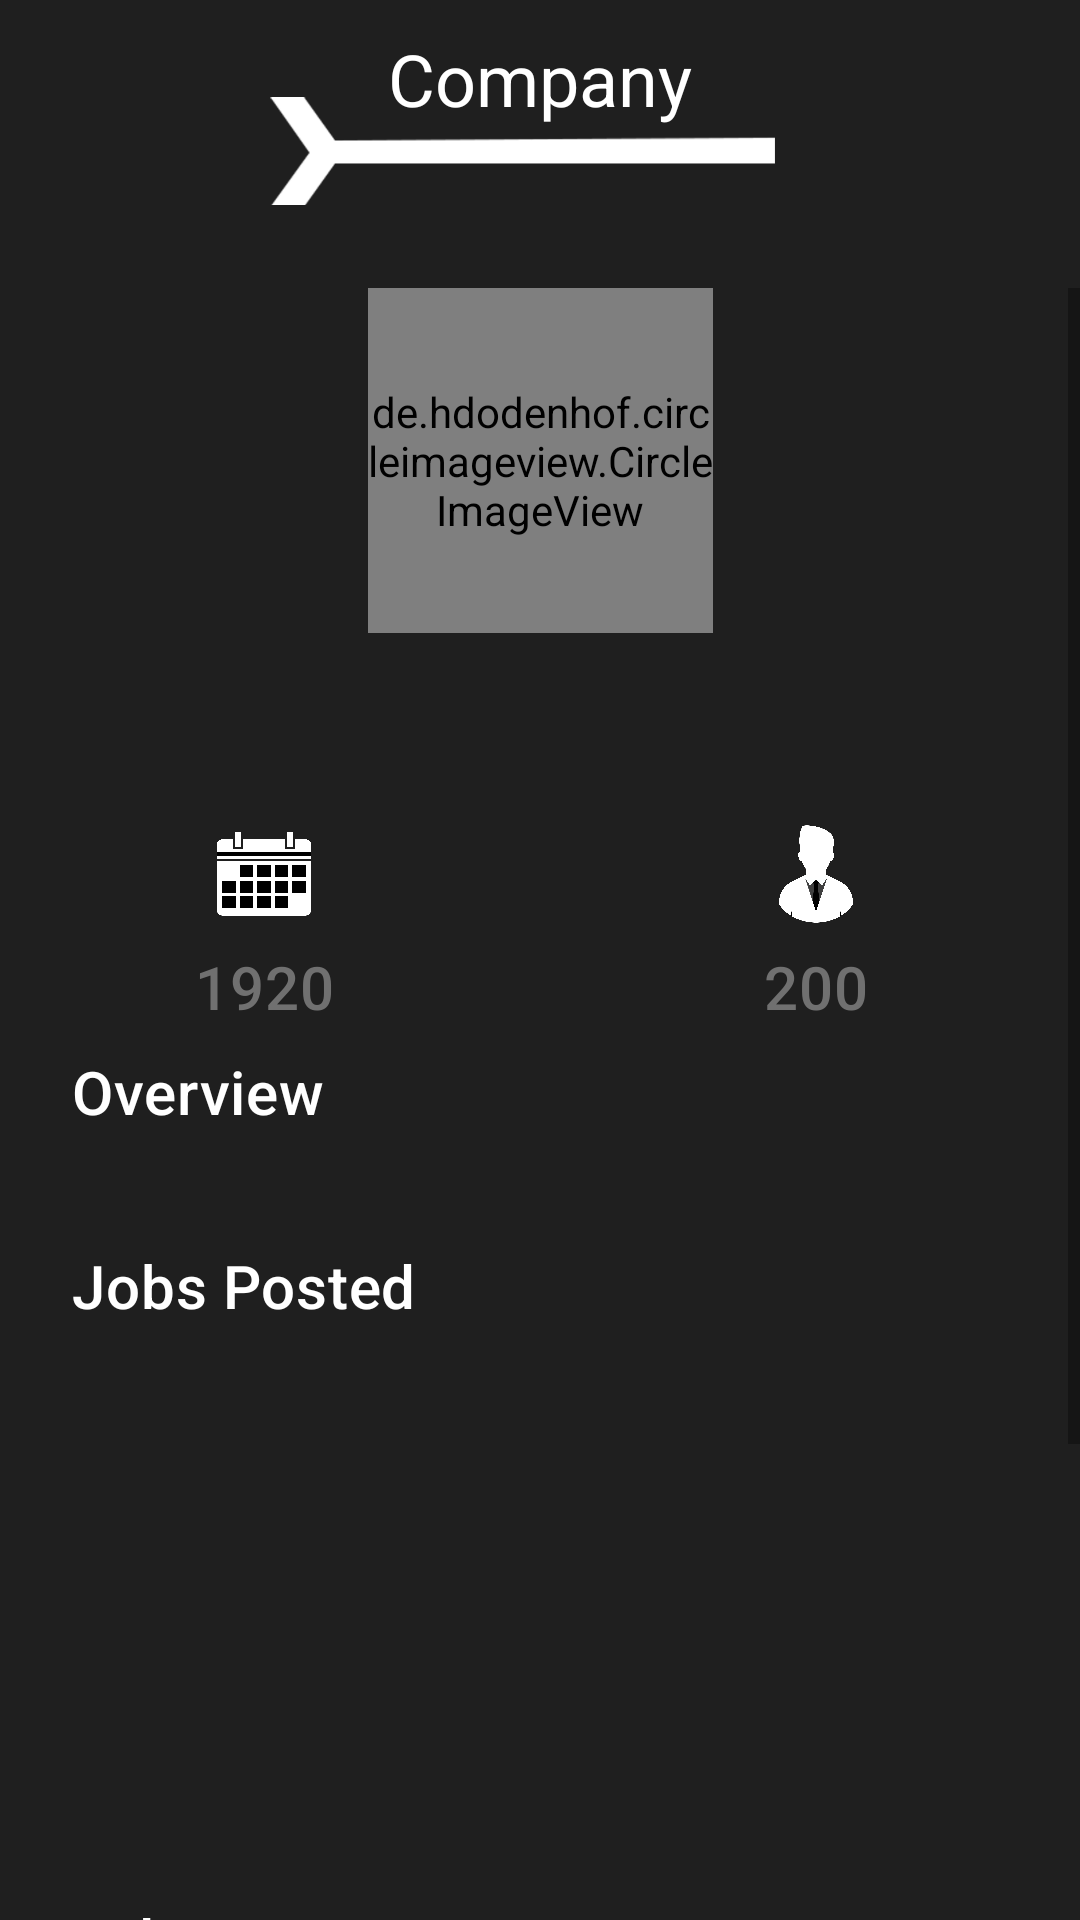

Layout XML and referenced resources for this Android screen:
<!-- AndroidManifest.xml: application theme AppTheme -->
<!-- res/layout/fragment_company_detail.xml -->
<?xml version="1.0" encoding="utf-8"?>
<androidx.constraintlayout.widget.ConstraintLayout xmlns:android="http://schemas.android.com/apk/res/android"
    xmlns:app="http://schemas.android.com/apk/res-auto"
    xmlns:tools="http://schemas.android.com/tools"
    android:layout_width="match_parent"
    android:layout_height="match_parent"
    android:background="@color/colorPrimary"
    tools:context=".screens.companyDetail.CompanyDetailFragment">

    <androidx.constraintlayout.widget.Guideline
        android:id="@+id/guideline4"
        android:layout_width="wrap_content"
        android:layout_height="wrap_content"
        android:orientation="horizontal"
        app:layout_constraintGuide_percent="0.05" />

    <TextView
        android:layout_width="wrap_content"
        android:layout_height="wrap_content"
        android:layout_marginTop="16dp"
        android:layout_marginBottom="32dp"
        android:text="Company"
        android:textAppearance="@style/TextAppearance.MaterialComponents.Headline5"
        app:layout_constraintBottom_toBottomOf="@+id/imageView4"
        app:layout_constraintEnd_toEndOf="parent"
        app:layout_constraintStart_toStartOf="parent"
        app:layout_constraintTop_toTopOf="parent" />

    <ImageView
        android:id="@+id/imageView4"
        android:layout_width="wrap_content"
        android:layout_height="wrap_content"
        android:src="@drawable/ic_app_logo"
        app:layout_constraintEnd_toEndOf="parent"
        app:layout_constraintStart_toStartOf="parent"
        app:layout_constraintTop_toTopOf="@+id/guideline4" />

    <androidx.constraintlayout.widget.Guideline
        android:id="@+id/guideline5"
        android:layout_width="wrap_content"
        android:layout_height="wrap_content"
        android:orientation="horizontal"
        app:layout_constraintGuide_percent="0.15" />

    <ScrollView
        android:layout_width="0dp"
        android:layout_height="0dp"
        app:layout_constraintBottom_toBottomOf="parent"
        app:layout_constraintEnd_toEndOf="parent"
        app:layout_constraintHorizontal_bias="1.0"
        app:layout_constraintStart_toStartOf="parent"
        app:layout_constraintTop_toTopOf="@+id/guideline5"
        app:layout_constraintVertical_bias="1.0">

        <androidx.constraintlayout.widget.ConstraintLayout
            android:layout_width="match_parent"
            android:layout_height="wrap_content">


            <de.hdodenhof.circleimageview.CircleImageView
                android:id="@+id/companyProfilePic"
                android:layout_width="115dp"
                android:layout_height="115dp"
                app:layout_constraintEnd_toEndOf="parent"
                app:layout_constraintStart_toStartOf="parent"
                app:layout_constraintTop_toTopOf="parent"
                android:src="@drawable/ic_company" />


            <TextView
                android:id="@+id/companyName"
                android:layout_width="0dp"
                android:layout_height="wrap_content"
                android:layout_marginStart="16dp"
                android:layout_marginTop="8dp"
                android:textAlignment="center"
                android:layout_marginEnd="16dp"
                android:textAppearance="@style/TextAppearance.MaterialComponents.Headline4"
                android:textColor="@color/white"
                android:textSize="30sp"
                app:layout_constraintEnd_toEndOf="parent"
                app:layout_constraintStart_toStartOf="parent"
                app:layout_constraintTop_toBottomOf="@+id/companyProfilePic"
                tools:text="Pizza Hut" />

            <ImageView
                android:id="@+id/imageView10"
                android:layout_width="48dp"
                android:layout_height="48dp"
                android:layout_marginStart="64dp"
                android:layout_marginTop="8dp"
                android:src="@drawable/ic_company_founded"
                app:layout_constraintEnd_toStartOf="@+id/imageView11"
                app:layout_constraintHorizontal_bias="0.5"
                app:layout_constraintHorizontal_chainStyle="spread_inside"
                app:layout_constraintStart_toStartOf="parent"
                app:layout_constraintTop_toBottomOf="@+id/companyName" />

            <ImageView
                android:id="@+id/imageView11"
                android:layout_width="48dp"
                android:layout_height="48dp"
                android:layout_marginTop="8dp"
                android:layout_marginEnd="64dp"
                android:src="@drawable/ic_company_employee"
                android:scaleType="centerCrop"
                app:layout_constraintEnd_toEndOf="parent"
                app:layout_constraintHorizontal_bias="0.5"
                app:layout_constraintStart_toEndOf="@+id/imageView10"
                app:layout_constraintTop_toBottomOf="@+id/companyName" />

            <TextView
                android:id="@+id/companyFoundingDate"
                android:layout_width="wrap_content"
                android:layout_height="wrap_content"
                android:text="1920"
                android:textAppearance="@style/TextAppearance.MaterialComponents.Headline6"
                android:textColor="#707070"
                app:layout_constraintEnd_toEndOf="@+id/imageView10"
                app:layout_constraintStart_toStartOf="@+id/imageView10"
                app:layout_constraintTop_toBottomOf="@+id/imageView10" />

            <TextView
                android:id="@+id/companyEmployeesNo"
                android:layout_width="wrap_content"
                android:layout_height="wrap_content"
                android:text="200"
                android:textAppearance="@style/TextAppearance.MaterialComponents.Headline6"
                android:textColor="#707070"
                app:layout_constraintEnd_toEndOf="@+id/imageView11"
                app:layout_constraintStart_toStartOf="@+id/imageView11"
                app:layout_constraintTop_toBottomOf="@+id/imageView11" />

            <TextView
                android:id="@+id/textView15"
                android:layout_width="wrap_content"
                android:layout_height="wrap_content"
                android:layout_marginStart="24dp"
                android:layout_marginTop="8dp"
                android:text="Overview"
                android:textAppearance="@style/TextAppearance.MaterialComponents.Headline6"
                android:textColor="@color/white"
                app:layout_constraintStart_toStartOf="parent"
                app:layout_constraintTop_toBottomOf="@+id/companyFoundingDate" />

            <TextView
                android:id="@+id/companyOverview"
                android:layout_width="0dp"
                android:layout_height="wrap_content"
                android:layout_marginTop="8dp"
                android:layout_marginEnd="24dp"
                android:textAppearance="@style/TextAppearance.MaterialComponents.Body1"
                android:textColor="@color/white"
                app:layout_constraintEnd_toEndOf="parent"
                app:layout_constraintStart_toStartOf="@+id/textView15"
                app:layout_constraintTop_toBottomOf="@+id/textView15"
                tools:text="@string/company_description" />

            <TextView
                android:id="@+id/textView17"
                android:layout_width="wrap_content"
                android:layout_height="wrap_content"
                android:layout_marginTop="8dp"
                android:text="Jobs Posted"
                android:textAppearance="@style/TextAppearance.MaterialComponents.Headline6"
                android:textColor="@color/white"
                app:layout_constraintStart_toStartOf="@+id/companyOverview"
                app:layout_constraintTop_toBottomOf="@+id/companyOverview" />

            <androidx.recyclerview.widget.RecyclerView
                android:id="@+id/jobsRV"
                android:layout_width="0dp"
                android:layout_height="175dp"
                android:layout_marginTop="8dp"
                app:layout_constraintEnd_toEndOf="parent"
                app:layout_constraintStart_toStartOf="parent"
                app:layout_constraintTop_toBottomOf="@+id/textView17"
                tools:listitem="@layout/jobs_rv_item_layout" />

            <TextView
                android:id="@+id/textView18"
                android:layout_width="wrap_content"
                android:layout_height="wrap_content"
                android:layout_marginTop="8dp"
                android:text="Talent Team"
                android:textAppearance="@style/TextAppearance.MaterialComponents.Headline6"
                android:textColor="@color/white"
                app:layout_constraintStart_toStartOf="@+id/textView17"
                app:layout_constraintTop_toBottomOf="@+id/jobsRV" />

            <androidx.recyclerview.widget.RecyclerView
                android:id="@+id/talent_teamRV"
                android:layout_width="0dp"
                android:layout_height="180dp"
                android:layout_marginStart="24dp"
                android:layout_marginTop="8dp"
                android:layout_marginEnd="24dp"
                android:layout_marginBottom="16dp"
                app:layout_constraintBottom_toBottomOf="parent"
                app:layout_constraintEnd_toEndOf="parent"
                app:layout_constraintStart_toStartOf="parent"
                app:layout_constraintTop_toBottomOf="@+id/textView18"
                tools:listitem="@layout/talent_team_rv_item_layout" />

            <TextView
                android:id="@+id/jobEmptyText"
                android:layout_width="wrap_content"
                android:layout_height="wrap_content"
                android:text="No job posted yet"
                android:textAppearance="@style/TextAppearance.MaterialComponents.Headline6"
                android:visibility="invisible"
                android:textColor="#707070"
                app:layout_constraintBottom_toBottomOf="@+id/jobsRV"
                app:layout_constraintEnd_toEndOf="parent"
                app:layout_constraintStart_toStartOf="parent"
                app:layout_constraintTop_toTopOf="@+id/jobsRV" />

            <TextView
                android:id="@+id/talentTeamEmptyText"
                android:layout_width="wrap_content"
                android:layout_height="wrap_content"
                android:text="No talent team present"
                android:textAppearance="@style/TextAppearance.MaterialComponents.Headline6"
                android:visibility="invisible"
                android:textColor="#707070"
                app:layout_constraintBottom_toBottomOf="@+id/talent_teamRV"
                app:layout_constraintEnd_toEndOf="@+id/talent_teamRV"
                app:layout_constraintStart_toStartOf="@+id/talent_teamRV"
                app:layout_constraintTop_toTopOf="@+id/talent_teamRV" />


        </androidx.constraintlayout.widget.ConstraintLayout>
    </ScrollView>
</androidx.constraintlayout.widget.ConstraintLayout>
<!-- res/layout/jobs_rv_item_layout.xml (included above) -->
<?xml version="1.0" encoding="utf-8"?>
<com.google.android.material.card.MaterialCardView xmlns:android="http://schemas.android.com/apk/res/android"
    xmlns:app="http://schemas.android.com/apk/res-auto"
    xmlns:tools="http://schemas.android.com/tools"
    android:layout_width="100dp"
    android:layout_height="130dp"
    android:layout_marginStart="24dp"
    android:layout_marginEnd="12dp"
    android:layout_marginBottom="25dp"
    app:cardCornerRadius="10dp">

    <RelativeLayout
        android:layout_width="match_parent"
        android:layout_height="match_parent">

        <ImageView
            android:id="@+id/jobImage"
            android:layout_width="100dp"
            android:layout_height="130dp"
            android:scaleType="centerCrop"
            tools:src="@drawable/profile_pic" />

        <LinearLayout
            android:layout_width="match_parent"
            android:layout_height="30dp"
            android:layout_alignParentBottom="true"
            android:background="#99B1ACAC">

            <TextView
                android:id="@+id/jobName"
                android:layout_width="match_parent"
                android:layout_height="wrap_content"
                android:layout_gravity="center"
                android:ellipsize="end"
                android:maxLines="1"
                android:textAlignment="center"
                android:textSize="12sp"
                tools:text="Android Dev" />

        </LinearLayout>

    </RelativeLayout>


</com.google.android.material.card.MaterialCardView>
<!-- res/layout/talent_team_rv_item_layout.xml (included above) -->
<?xml version="1.0" encoding="utf-8"?>
<androidx.constraintlayout.widget.ConstraintLayout xmlns:android="http://schemas.android.com/apk/res/android"
    xmlns:app="http://schemas.android.com/apk/res-auto"
    xmlns:tools="http://schemas.android.com/tools"
    android:layout_width="match_parent"
    android:layout_height="wrap_content"
    android:background="@color/colorPrimary">

    <androidx.cardview.widget.CardView
        android:id="@+id/cardView"
        android:layout_width="match_parent"
        android:layout_height="163dp"
        android:layout_marginStart="8dp"
        android:layout_marginTop="8dp"
        android:layout_marginEnd="8dp"
        android:layout_marginBottom="8dp"
        app:cardCornerRadius="10dp"
        app:layout_constraintBottom_toBottomOf="parent"
        app:layout_constraintEnd_toEndOf="parent"
        app:layout_constraintStart_toStartOf="parent"
        app:layout_constraintTop_toTopOf="parent">


        <androidx.constraintlayout.widget.ConstraintLayout
            android:layout_width="match_parent"
            android:layout_height="match_parent">

            <TextView
                android:id="@+id/teamNameTitle"
                android:layout_width="0dp"
                android:layout_height="wrap_content"
                android:layout_marginStart="16dp"
                android:layout_marginEnd="16dp"
                android:text="CEO Arsalan Fakhar Siddiqui"
                android:textAppearance="@style/TextAppearance.MaterialComponents.Body1"
                android:textColor="#707070"
                app:layout_constraintBottom_toBottomOf="@+id/teamImage"
                app:layout_constraintEnd_toStartOf="@+id/teamImage"
                app:layout_constraintStart_toStartOf="parent"
                app:layout_constraintTop_toTopOf="@+id/teamImage" />

            <LinearLayout
                android:id="@+id/linearLayout"
                android:layout_width="0dp"
                android:layout_height="48dp"
                android:background="#6E6E6E"
                app:layout_constraintBottom_toBottomOf="parent"
                app:layout_constraintEnd_toEndOf="parent"
                app:layout_constraintStart_toStartOf="parent">

                <TextView
                    android:id="@+id/teamDescription"
                    android:layout_width="match_parent"
                    android:layout_height="wrap_content"
                    android:ellipsize="end"
                    android:maxLines="2"
                    android:padding="8dp"
                    android:text="Lorem lipsum, blah blah, my name is anas nadeem sadasasda asd asd asd asd asd " />
            </LinearLayout>

            <com.makeramen.roundedimageview.RoundedImageView
                android:id="@+id/teamImage"
                android:layout_width="88dp"
                android:layout_height="88dp"
                android:layout_marginEnd="16dp"
                app:riv_corner_radius="10dp"
                app:layout_constraintBottom_toTopOf="@+id/linearLayout"
                app:layout_constraintEnd_toEndOf="parent"
                app:layout_constraintTop_toTopOf="parent"
                tools:srcCompat="@drawable/profile_pic" />
        </androidx.constraintlayout.widget.ConstraintLayout>

    </androidx.cardview.widget.CardView>

</androidx.constraintlayout.widget.ConstraintLayout>
<!-- resources referenced by this layout -->
<resources>
  <color name="colorPrimary">#1F1F1F</color>
  <color name="white">#FFFFFF</color>
  <!-- drawable ic_app_logo: png bitmap (drawable-hdpi, 1578 bytes) -->
  <!-- drawable ic_company: png bitmap (drawable, 504 bytes) -->
  <!-- drawable ic_company_employee: png bitmap (drawable, 40160 bytes) -->
  <!-- drawable ic_company_founded: png bitmap (drawable, 103599 bytes) -->
  <!-- drawable profile_pic: jpeg bitmap (drawable, 118467 bytes) -->
  <string name="company_description">INTERWOOD is a BRAND and a lifestyle which is affordable, aesthetically pleasing, durable and comparable in quality and workmanship to the best in the world</string>
  <style name="AppTheme" parent="Theme.MaterialComponents.Light.NoActionBar">
          
          <item name="colorPrimary">@color/colorPrimary</item>
          <item name="colorPrimaryDark">@color/colorPrimaryDark</item>
          <item name="colorAccent">@color/colorAccent</item>
          <item name="android:textColor">@color/white</item>
      </style>
  <color name="colorPrimaryDark">#1F1F1F</color>
  <color name="colorAccent">#5D5D5D</color>
</resources>
